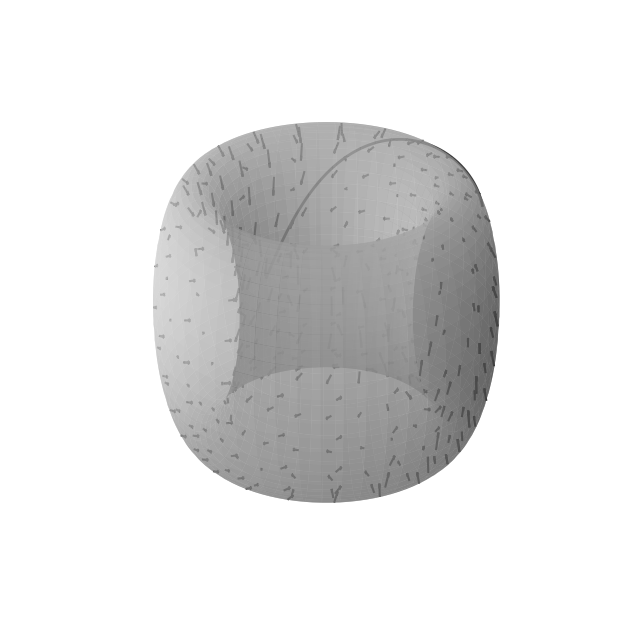

Reproduce this figure in Python.
import numpy as np
import matplotlib.pyplot as plt
from mpl_toolkits.mplot3d import Axes3D
from scipy.integrate import solve_ivp

# Define the Kuramoto model dynamics for two oscillators
def kuramoto_oscillators(t, theta, omega, K):
    dtheta = np.zeros_like(theta)
    dtheta[0] = omega[0] + K * np.sin(theta[1] - theta[0])
    dtheta[1] = omega[1] + K * np.sin(theta[0] - theta[1])
    return dtheta

# Parameters for the model
omega = [0.5, 1]  # Natural frequencies of the oscillators
K = 1  # Coupling strength

# Create a grid for the 2-torus (theta1, theta2)
N = 20
theta1 = np.linspace(0, 2 * np.pi, N)
theta2 = np.linspace(0, 2 * np.pi, N)
Theta1, Theta2 = np.meshgrid(theta1, theta2)

# Compute the vector field
dTheta1 = np.zeros_like(Theta1)
dTheta2 = np.zeros_like(Theta2)
for i in range(N):
    for j in range(N):
        theta = [Theta1[i, j], Theta2[i, j]]
        dtheta = kuramoto_oscillators(0, theta, omega, K)
        dTheta1[i, j] = dtheta[0]
        dTheta2[i, j] = dtheta[1]

# Convert to 3D coordinates on a torus
def torus_coordinates(theta1, theta2, R=3, r=1):
    X = (R + r * np.cos(theta2)) * np.cos(theta1)
    Y = (R + r * np.cos(theta2)) * np.sin(theta1)
    Z = r * np.sin(theta2)
    return X, Y, Z

X, Y, Z = torus_coordinates(Theta1, Theta2)
U, V, W = torus_coordinates(Theta1 + dTheta1, Theta2 + dTheta2)
U -= X
V -= Y
W -= Z

# Normalize vectors for consistent arrow lengths
magnitude = np.sqrt(U**2 + V**2 + W**2)
U /= magnitude
V /= magnitude
W /= magnitude

# Simulate a trajectory of the Kuramoto model using solve_ivp
def trajectory_model(t, theta):
    return kuramoto_oscillators(t, theta, omega, K)

initial_theta = [0.5, 1.0]  # Initial angles
solution = solve_ivp(trajectory_model, [0, 3], initial_theta, t_eval=np.linspace(0, 3, 1000))
trajectory = solution.y.T

# Convert trajectory to toroidal coordinates
traj_X, traj_Y, traj_Z = torus_coordinates(trajectory[:, 0], trajectory[:, 1])

# Plot the torus surface for reference
fig = plt.figure(figsize=(10, 8))
ax = fig.add_subplot(111, projection='3d')
phi = np.linspace(0, 2 * np.pi, 100)
theta = np.linspace(0, 2 * np.pi, 100)
Phi, Theta = np.meshgrid(phi, theta)
X_torus, Y_torus, Z_torus = torus_coordinates(Phi, Theta)
ax.plot_surface(X_torus, Y_torus, Z_torus, color='lightgray', edgecolor='none', alpha=0.6)


# Plot the vector field on a torus
ax.quiver(X, Y, Z, U, V, W, length=0.15, color='#2b2b2b')

# Plot the trajectory on the torus
ax.plot(traj_X, traj_Y, traj_Z, color='#404040', linewidth=2)

# Add a red arrowhead at the end of the trajectory line with matching linewidth
# arrow_dx = traj_X[-1] - traj_X[-2]
# arrow_dy = traj_Y[-1] - traj_Y[-2]
# arrow_dz = traj_Z[-1] - traj_Z[-2]
# arrow_magnitude = np.sqrt(arrow_dx**2 + arrow_dy**2 + arrow_dz**2)
# arrow_dx /= arrow_magnitude
# arrow_dy /= arrow_magnitude
# arrow_dz /= arrow_magnitude
# ax.quiver(
#     traj_X[-4], traj_Y[-4], traj_Z[-4],
#     arrow_dx, arrow_dy, arrow_dz,
#     color='black', arrow_length_ratio=0.1, linewidth=2
# )

ax.set_axis_off()
plt.show()
